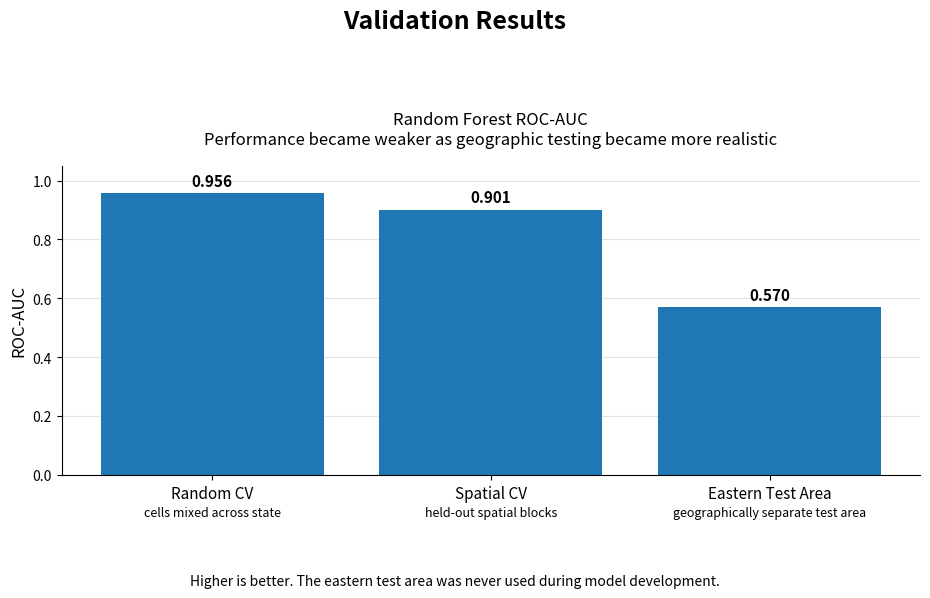

Source code (Python):
from pathlib import Path

import matplotlib.pyplot as plt
import numpy as np

# -----------------------------------------------------------------------------
# Create a clean static portfolio figure showing how model performance changed
# under increasingly realistic geographic validation.
#
# Output:
#   assets/images/wildfire-validation-performance.png
# -----------------------------------------------------------------------------

# Save location relative to the project root.
output_path = Path("assets/images/wildfire-validation-performance.png")
output_path.parent.mkdir(parents=True, exist_ok=True)

# Data: Random Forest ROC-AUC results from the project.
labels = [
    "Random CV",
    "Spatial CV",
    "Eastern Test Area",
]
values = [0.956, 0.901, 0.570]

# Optional short explanations shown below the x-axis labels.
descriptions = [
    "cells mixed across state",
    "held-out spatial blocks",
    "geographically separate test area",
]

# Create figure.
fig, ax = plt.subplots(figsize=(10, 6))

x = np.arange(len(labels))
bars = ax.bar(x, values)

# Add value labels above each bar.
for bar, value in zip(bars, values):
    ax.text(
        bar.get_x() + bar.get_width() / 2,
        value + 0.015,
        f"{value:.3f}",
        ha="center",
        va="bottom",
        fontsize=11,
        fontweight="bold",
    )

# Main title and subtitle.
fig.suptitle(
    "Validation Results",
    fontsize=18,
    fontweight="bold",
    y=0.98,
)

ax.set_title(
    "Random Forest ROC-AUC\nPerformance became weaker as geographic testing became more realistic",
    fontsize=12,
    pad=16,
)

# Axes formatting.
ax.set_xticks(x)
ax.set_xticklabels(labels, fontsize=11)
ax.set_ylabel("ROC-AUC", fontsize=12)
ax.set_ylim(0, 1.05)
ax.set_yticks(np.linspace(0, 1.0, 6))
ax.grid(axis="y", linewidth=0.8, alpha=0.35)
ax.set_axisbelow(True)

# Clean up spines.
ax.spines["top"].set_visible(False)
ax.spines["right"].set_visible(False)

# Add small descriptive text under each bar label.
for xi, desc in zip(x, descriptions):
    ax.text(
        xi,
        -0.10,
        desc,
        ha="center",
        va="top",
        fontsize=9,
        transform=ax.get_xaxis_transform(),
    )

# Footer note.
fig.text(
    0.5,
    0.02,
    "Higher is better. The eastern test area was never used during model development.",
    ha="center",
    fontsize=10,
)

plt.tight_layout(rect=[0.04, 0.08, 0.98, 0.90])

# Save figure.
fig.savefig(output_path, dpi=200, bbox_inches="tight")
plt.close(fig)

print(f"Saved: {output_path.resolve()}")
